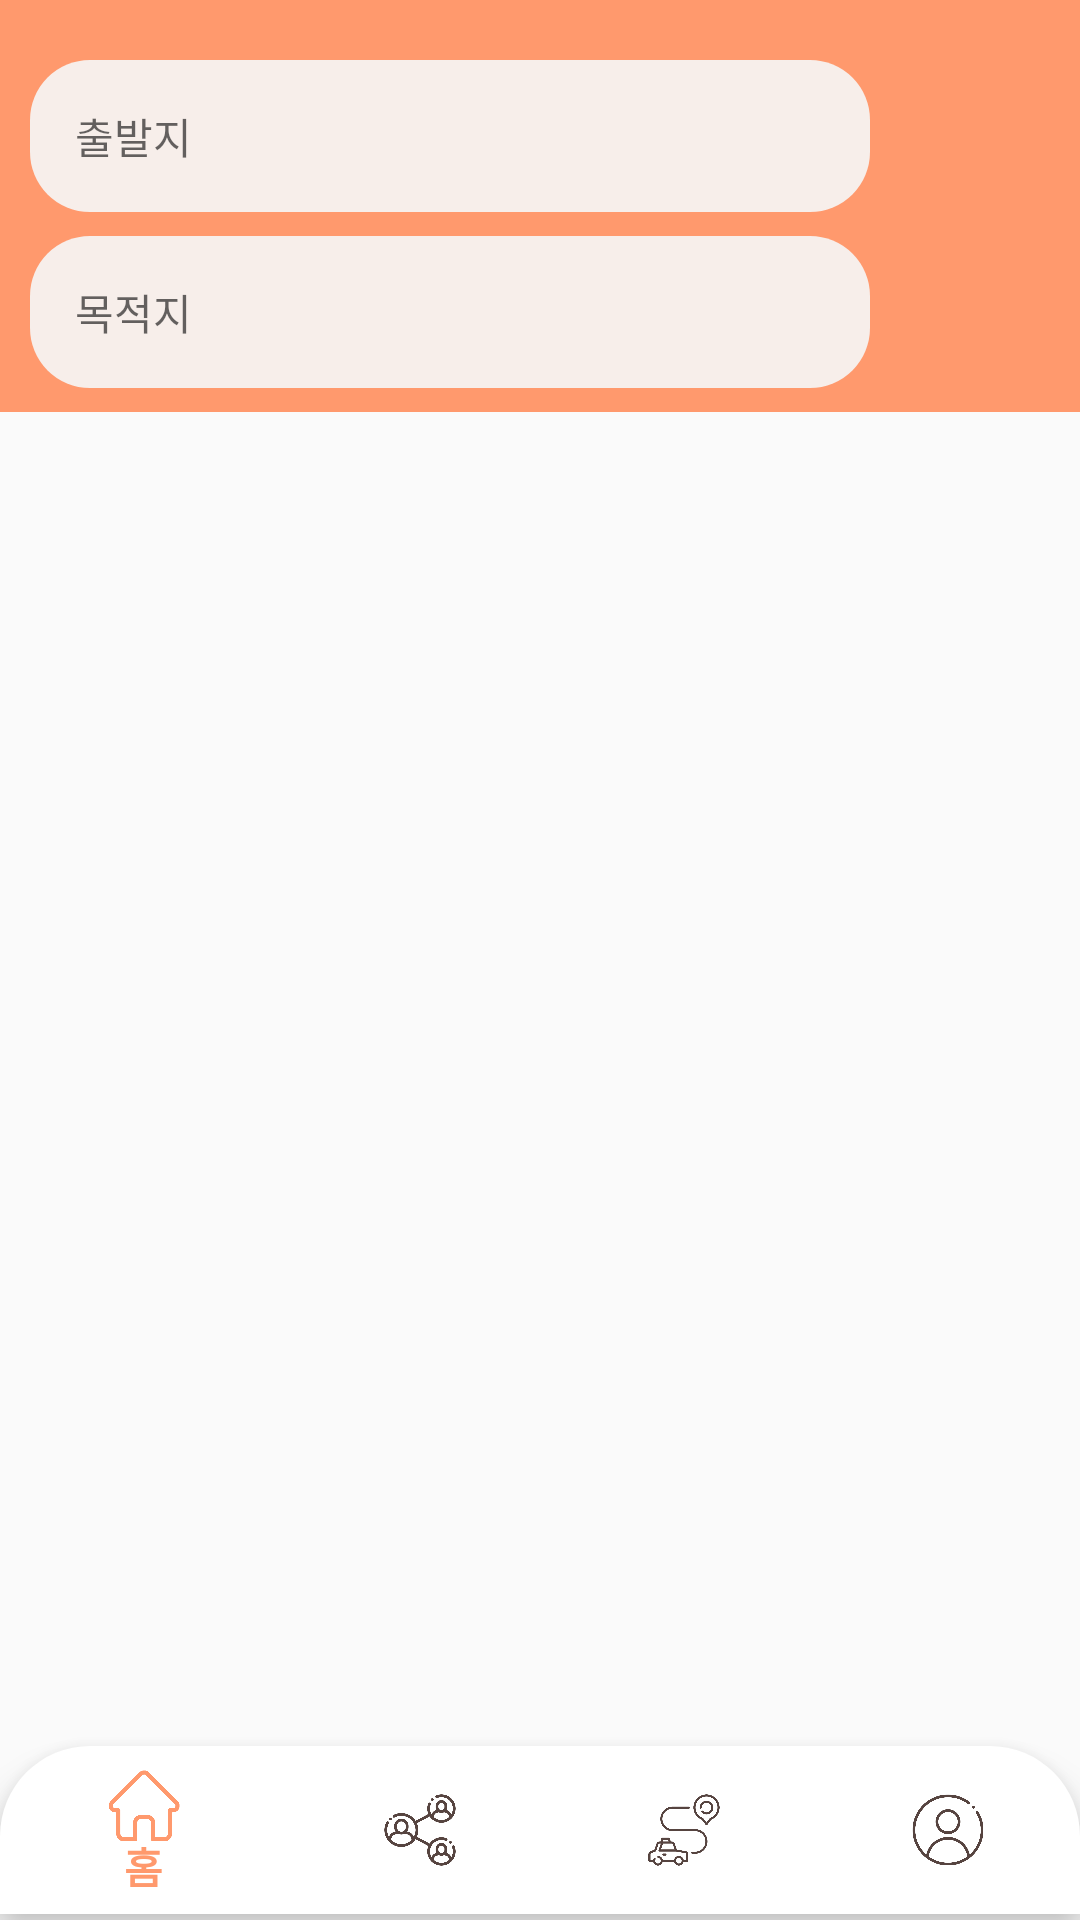

This screen was rendered from an Android layout file. Write that file and the resources it references.
<!-- AndroidManifest.xml: application theme Theme.PICKME -->
<!-- res/layout/activity_main.xml -->
<LinearLayout xmlns:android="http://schemas.android.com/apk/res/android"
    android:layout_width="match_parent"
    android:layout_height="match_parent"
    xmlns:app="http://schemas.android.com/apk/res-auto"
    android:orientation="vertical">

    <LinearLayout
        android:id="@+id/frame_8"
        android:layout_width="match_parent"
        android:layout_height="wrap_content"
        android:orientation="vertical"
        android:background="#FF996D">

        <LinearLayout
            android:layout_width="match_parent"
            android:layout_height="wrap_content"
            android:orientation="horizontal"
            android:layout_marginLeft="10dp"
            android:layout_marginTop="20dp"
            android:layout_marginRight="70dp"
            android:background="@drawable/rounded_bg">

            <TextView
                android:id="@+id/mrStart"
                android:onClick="Letsgo"
                android:layout_width="match_parent"
                android:layout_height="wrap_content"
                android:layout_weight="1"
                android:hint="출발지"
                android:imeOptions="actionNext"
                android:inputType="text"
                android:maxLines="1"
                android:padding="15dp"
                android:background="@drawable/edittext_no_underline"/>









        </LinearLayout>


        <LinearLayout
            android:layout_width="match_parent"
            android:layout_height="wrap_content"
            android:orientation="horizontal"
            android:layout_marginLeft="10dp"
            android:layout_marginTop="8dp"
            android:layout_marginRight="70dp"
            android:layout_marginBottom="8dp"
            android:background="@drawable/rounded_bg">

            <TextView
                android:id="@+id/mrFinish"
                android:layout_width="match_parent"
                android:layout_height="wrap_content"
                android:hint="목적지"
                android:imeOptions="actionNext"
                android:inputType="text"
                android:onClick="Letsfinish"
                android:maxLines="1"
                android:padding="15dp"
                android:background="@drawable/edittext_no_underline"/>

            <ImageButton
                android:id="@+id/searchButtonFinish"
                android:layout_width="45dp"
                android:layout_height="45dp"
                android:layout_gravity="center"
                android:layout_marginLeft="10dp"
                android:background="@drawable/rounded_bg"
                android:onClick="FinishSearch"

                android:src="@drawable/main_search" />

        </LinearLayout>


    </LinearLayout>


    <RelativeLayout
        android:layout_width="match_parent"
        android:layout_height="match_parent">


        <RelativeLayout
            android:id="@+id/map_view"
            android:layout_width="match_parent"
            android:layout_height="wrap_content"
            android:layout_above="@+id/bottomNav"
            android:layout_alignParentTop="true"
            android:layout_marginBottom="2dp" />


        <com.google.android.material.bottomnavigation.BottomNavigationView
            android:id="@+id/bottomNav"
            android:layout_width="match_parent"
            android:layout_height="wrap_content"
            android:layout_alignParentBottom="true"
            android:layout_gravity="bottom"
            android:layout_marginBottom="2dp"
            android:background="@drawable/rounded_bottom_nav_background"
            app:itemIconTint="@drawable/bottom_nav_item_color"
            app:itemTextColor="@drawable/bottom_nav_item_color"
            app:menu="@menu/bottom_nav_menu" />
    </RelativeLayout>

</LinearLayout>
<!-- resources referenced by this layout -->
<resources>
  <!-- drawable bottom_nav_item_color (drawable) -->
  <selector xmlns:android="http://schemas.android.com/apk/res/android">
      <item
          android:color="#ff996d"
          android:state_checked="true" />
      <item
          android:color="#564440"
          android:state_checked="false"/>
  </selector>
  <!-- drawable edittext_no_underline (drawable) -->
  <?xml version="1.0" encoding="utf-8"?>
  <selector xmlns:android="http://schemas.android.com/apk/res/android">
      
      <shape xmlns:android="http://schemas.android.com/apk/res/android">
          <solid android:color="@android:color/transparent" />
          <stroke android:color="@android:color/transparent" />
          <corners android:radius="0dp" />
      </shape>
  
  </selector>
  <!-- drawable main_search: png bitmap (drawable-v24, 2105 bytes) -->
  <!-- drawable rounded_bg (drawable) -->
  <shape xmlns:android="http://schemas.android.com/apk/res/android">
      <solid android:color="@color/pickme_lightCoral"/>
      <corners android:radius="20dp"/>
  </shape>
  <!-- drawable rounded_bottom_nav_background (drawable) -->
  <shape xmlns:android="http://schemas.android.com/apk/res/android">
      <solid android:color="#FFF"/> 
       
      <corners
          android:radius="5dp"
          android:topLeftRadius="30dp"
          android:topRightRadius="30dp"
          android:bottomLeftRadius="0dp"
          android:bottomRightRadius="0dp" />
  </shape>
  <style name="Theme.PICKME" parent="Theme.AppCompat.Light">
          <item name="windowNoTitle">true</item>
          <item name="android:windowFullscreen">true</item>
          
          <item name="colorPrimary">@color/purple_500</item>
          <item name="colorPrimaryVariant">@color/purple_700</item>
          <item name="colorOnPrimary">@color/white</item>
          
          <item name="colorSecondary">@color/teal_200</item>
          <item name="colorSecondaryVariant">@color/teal_700</item>
          <item name="colorOnSecondary">@color/black</item>
          
          <item name="android:statusBarColor" tools:targetApi="l">?attr/colorPrimaryVariant</item>
          
      </style>
  <color name="pickme_lightCoral">#F7EEEA</color>
  <color name="purple_500">#FF6200EE</color>
  <color name="purple_700">#FF3700B3</color>
  <color name="white">#FFFFFFFF</color>
  <color name="teal_200">#FF03DAC5</color>
  <color name="teal_700">#FF018786</color>
  <color name="black">#FF000000</color>
</resources>
